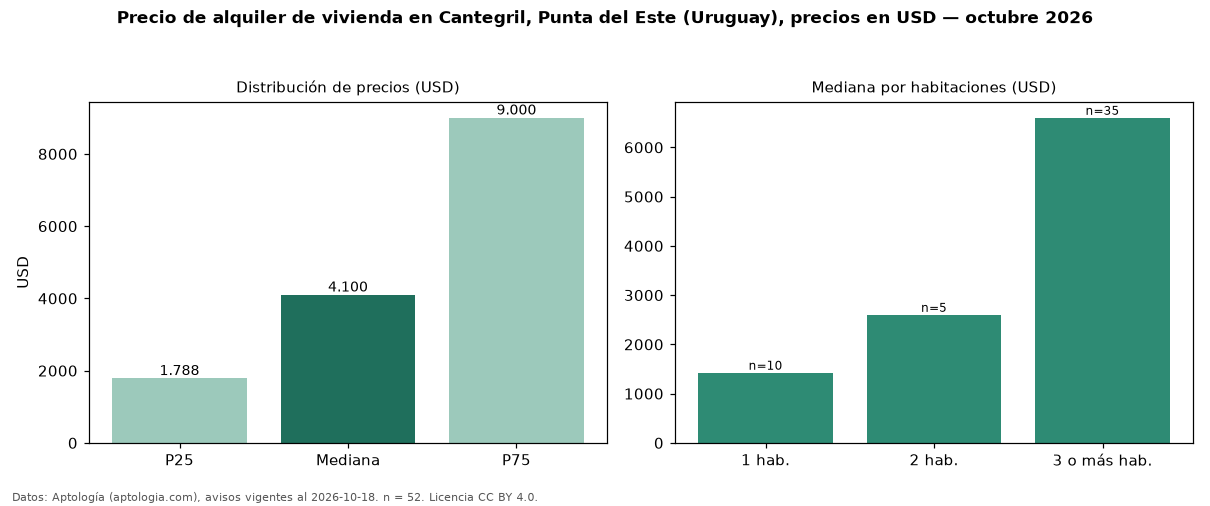

The file beside this chart, header and first rows:
seccion, metrica, valor, moneda, n
precio, p25, 1788, USD, 52
precio, mediana, 4100, USD, 52
precio, p75, 9000, USD, 52
precio, minimo, 750.0, USD, 52
precio, maximo, 29000, USD, 52
m2, mediana_precio_m2, 27.05, USD, 38
m2, area_mediana_m2, 168.0, m2, 38
banos, mediana_banos, 2.0, , 
parqueadero, pct_con_parqueadero, 100.0, %, 31
habitaciones, 1, 1425, USD, 10
habitaciones, 2, 2600, USD, 5
habitaciones, 3+, 6600, USD, 35
fuente, fecha_datos, 2026-10-18, , 
fuente, atribucion, https://www.aptologia.com/uy/alquiler/pu…, , 
fuente, licencia, CC BY 4.0, , 
